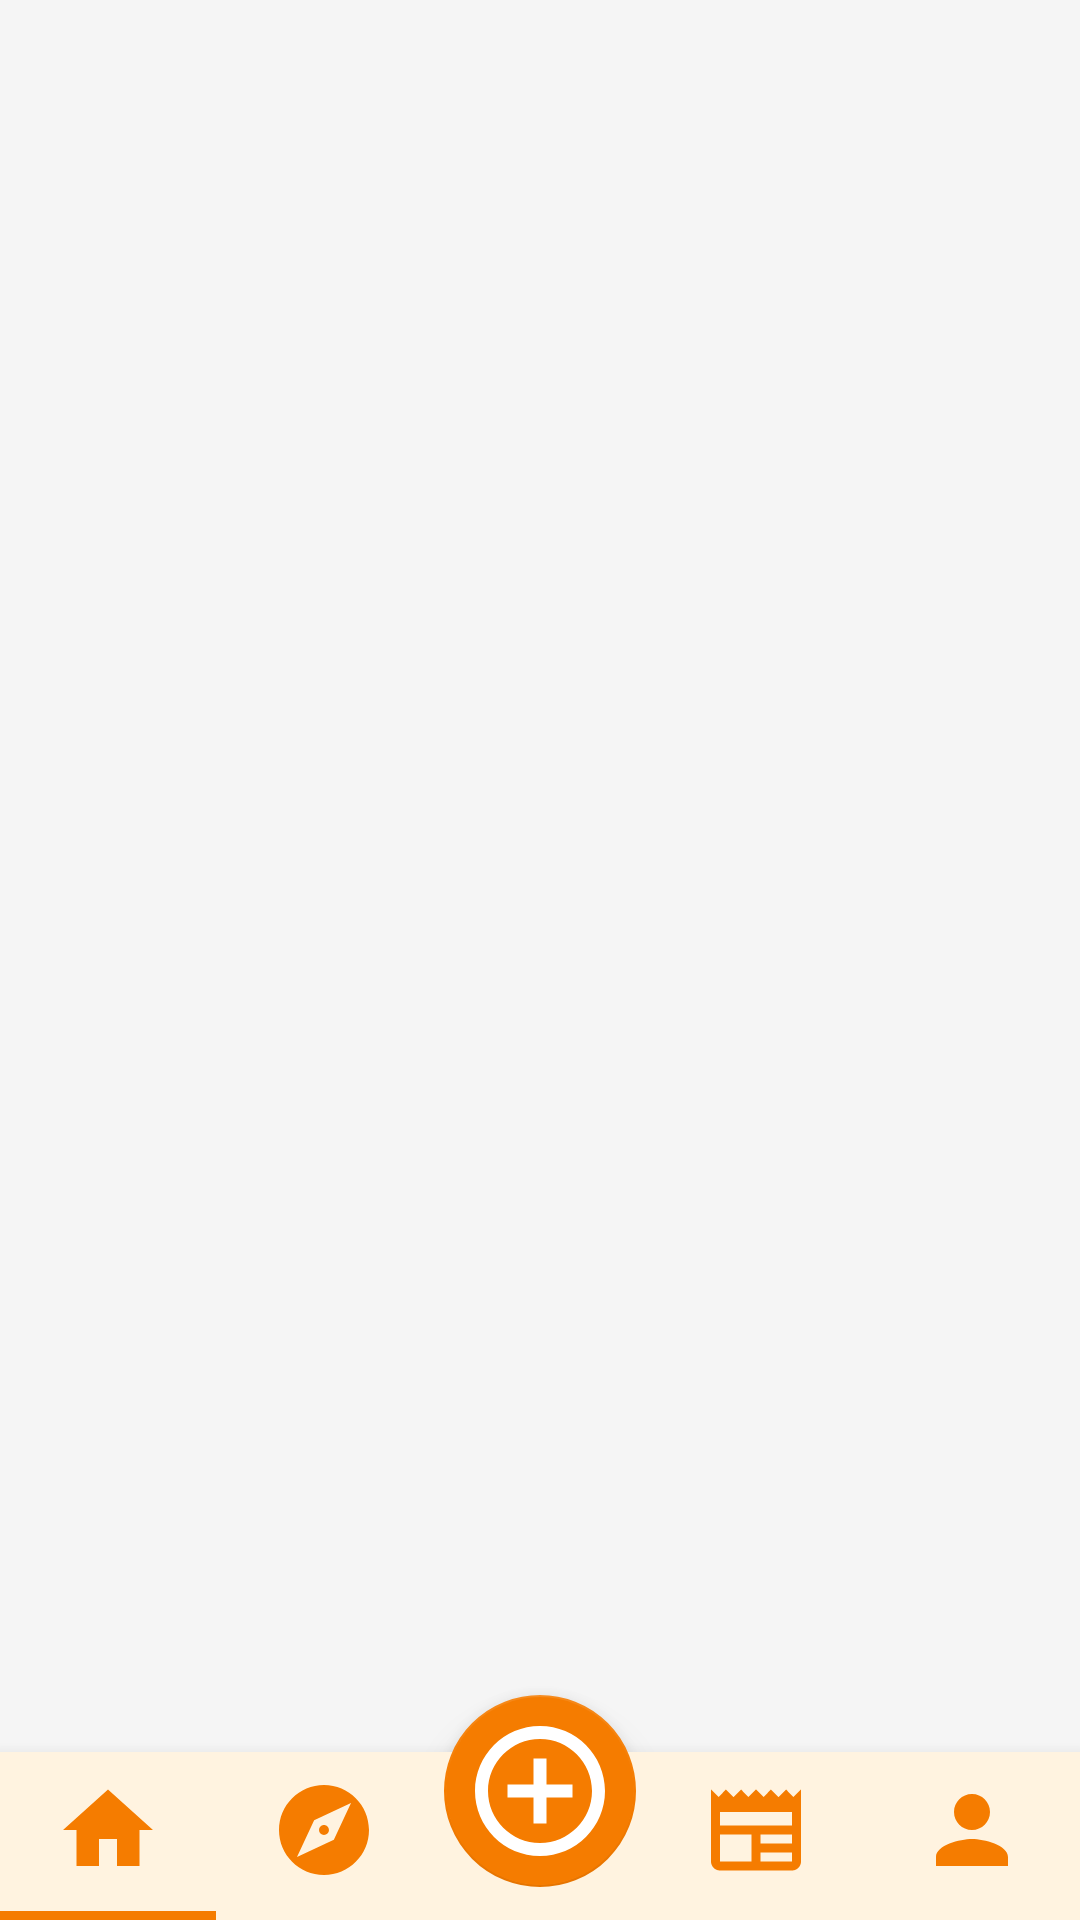

Produce the Android XML layout that renders to this screen, including the resource entries it uses.
<!-- AndroidManifest.xml: application theme Theme.ExpenseTracker -->
<!-- res/layout/activity_main.xml -->
<?xml version="1.0" encoding="utf-8"?>
<androidx.constraintlayout.widget.ConstraintLayout
    xmlns:android="http://schemas.android.com/apk/res/android"
    xmlns:app="http://schemas.android.com/apk/res-auto"
    android:layout_width="match_parent"
    android:layout_height="match_parent"
    android:background="@color/background_light">

    
    <FrameLayout
        android:id="@+id/fragment_container"
        android:layout_width="0dp"
        android:layout_height="0dp"
        app:layout_constraintTop_toTopOf="parent"
        app:layout_constraintBottom_toTopOf="@id/bottom_navigation"
        app:layout_constraintStart_toStartOf="parent"
        app:layout_constraintEnd_toEndOf="parent" />

    
    <com.google.android.material.bottomnavigation.BottomNavigationView
        android:id="@+id/bottom_navigation"
        android:layout_width="0dp"
        android:layout_height="56dp"
        app:menu="@menu/bottom_nav_menu"
        app:itemIconTint="@color/purple_700"
        app:itemTextColor="@color/dark_text_secondary"
        app:itemIconSize="36dp"
        app:labelVisibilityMode="labeled"
        app:itemBackground="@drawable/bottom_nav_item_bg"
        app:elevation="8dp"
        app:layout_constraintBottom_toBottomOf="parent"
        app:layout_constraintStart_toStartOf="parent"
        app:layout_constraintEnd_toEndOf="parent"/>

    
    <com.google.android.material.floatingactionbutton.FloatingActionButton
        android:id="@+id/fab_add_recipe"
        android:layout_width="64dp"
        android:layout_height="64dp"
        android:src="@drawable/ic_add"
        android:scaleType="center"
        app:backgroundTint="@color/purple_700"
        app:tint="@android:color/white"
        app:maxImageSize="52dp"
        app:fabCustomSize="64dp"
        app:elevation="8dp"
        app:layout_constraintBottom_toTopOf="@id/bottom_navigation"
        app:layout_constraintStart_toStartOf="parent"
        app:layout_constraintEnd_toEndOf="parent"
        android:translationY="45dp" />

</androidx.constraintlayout.widget.ConstraintLayout>
<!-- resources referenced by this layout -->
<resources>
  <color name="background_light">#F5F5F5</color>
  <color name="dark_text_secondary">#B3B3B3</color>
  <color name="purple_700">#F57C00</color>
  <!-- drawable bottom_nav_item_bg (drawable) -->
  <?xml version="1.0" encoding="utf-8"?>
  <selector xmlns:android="http://schemas.android.com/apk/res/android">
  
      
      <item android:state_checked="true">
          <layer-list>
              
              <item>
                  <shape android:shape="rectangle">
                      <solid android:color="@android:color/transparent"/>
                  </shape>
              </item>
  
              
              <item android:gravity="bottom">
                  <shape android:shape="rectangle">
                      <size android:height="3dp"/>
                      <solid android:color="@color/purple_700"/>
                  </shape>
              </item>
          </layer-list>
      </item>
  
      
      <item>
          <shape android:shape="rectangle">
              <solid android:color="@android:color/transparent"/>
          </shape>
      </item>
  
  </selector>
  <!-- drawable ic_add (drawable) -->
  <vector xmlns:android="http://schemas.android.com/apk/res/android"
      android:width="24dp"
      android:height="24dp"
      android:viewportWidth="24"
      android:viewportHeight="24"
      android:tint="#000000">
  
      <path
          android:fillColor="@android:color/white"
          android:pathData="M13,7h-2v4L7,11v2h4v4h2v-4h4v-2h-4L13,7z
                            M12,2C6.48,2 2,6.48 2,12s4.48,10 10,10
                            10,-4.48 10,-10S17.52,2 12,2z
                            M12,20c-4.41,0 -8,-3.59 -8,-8
                            s3.59,-8 8,-8 8,3.59 8,8
                            -3.59,8 -8,8z"/>
  </vector>
  <style name="Theme.ExpenseTracker" parent="Theme.MaterialComponents.DayNight.DarkActionBar">
  
          
          <item name="colorPrimary">@color/purple_500</item>
          <item name="colorPrimaryVariant">@color/purple_700</item>
          <item name="colorOnPrimary">@color/white</item>
  
          
          <item name="colorSecondary">@color/teal_200</item>
          <item name="colorSecondaryVariant">@color/teal_700</item>
          <item name="colorOnSecondary">@color/black</item>
  
          
          <item name="android:statusBarColor">?attr/colorPrimaryVariant</item>
  
          
          <item name="android:windowBackground">@color/light_background</item>
          <item name="colorSurface">@color/light_surface</item>
          <item name="android:textColorPrimary">@color/light_text_primary</item>
          <item name="android:textColorSecondary">@color/light_text_secondary</item>
  
      </style>
  <color name="purple_500">#FF9800</color>
  <color name="white">#FFFFFF</color>
  <color name="teal_200">#FF9800</color>
  <color name="teal_700">#FF9800</color>
  <color name="black">#000000</color>
  <color name="light_background">#FFFFFF</color>
  <color name="light_surface">#FFF3E0</color>
  <color name="light_text_primary">#000000</color>
  <color name="light_text_secondary">#555555</color>
</resources>
